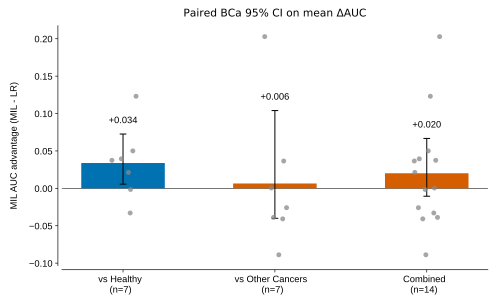

The table this chart was drawn from, first rows:
subset	n_tasks	delta_mean	delta_lo	delta_hi
vs Healthy (n=7)	7	0.03382	0.005535	0.07254
vs Other Cancers (n=7)	7	0.006473	-0.04007	0.104
Combined (n=14)	14	0.02015	-0.01053	0.06668
